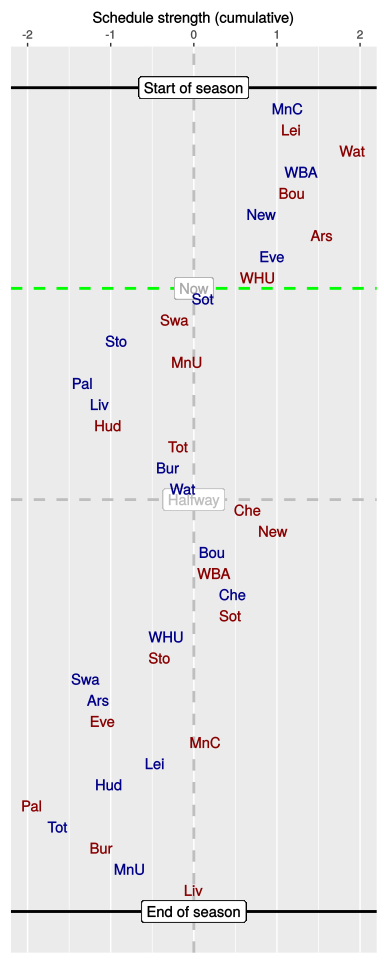

The file beside this chart, header and first rows:
, HA, vs, played, sched, cumulative
1, H, MnC, 1, 1.13, 1.13
2, A, Lei, 1, 0.04, 1.17
3, A, Wat, 1, 0.75, 1.91
4, H, WBA, 1, -0.62, 1.29
5, A, Bou, 1, -0.11, 1.18
6, H, New, 1, -0.37, 0.81
7, A, Ars, 1, 0.73, 1.54
8, H, Eve, 1, -0.6, 0.94
9, A, WHU, 1, -0.17, 0.77
10, H, Sot, 0, -0.66, 0.11
11, A, Swa, 0, -0.34, -0.23
12, H, Sto, 0, -0.7, -0.93
13, A, MnU, 0, 0.85, -0.08
14, H, Pal, 0, -1.26, -1.34
15, H, Liv, 0, 0.21, -1.13
16, A, Hud, 0, 0.1, -1.03
17, A, Tot, 0, 0.83, -0.19
18, H, Bur, 0, -0.11, -0.31
19, H, Wat, 0, 0.17, -0.13
20, A, Che, 0, 0.78, 0.65
21, A, New, 0, 0.3, 0.95
22, H, Bou, 0, -0.73, 0.22
23, A, WBA, 0, 0.02, 0.24
24, H, Che, 0, 0.23, 0.47
25, A, Sot, 0, -0.03, 0.44
26, H, WHU, 0, -0.77, -0.33
27, A, Sto, 0, -0.08, -0.41
28, H, Swa, 0, -0.89, -1.3
29, H, Ars, 0, 0.14, -1.15
30, A, Eve, 0, 0.05, -1.1
31, A, MnC, 0, 1.23, 0.14
32, H, Lei, 0, -0.61, -0.47
33, H, Hud, 0, -0.55, -1.02
34, A, Pal, 0, -0.93, -1.95
35, H, Tot, 0, 0.31, -1.64
36, A, Bur, 0, 0.53, -1.11
37, H, MnU, 0, 0.34, -0.77
38, A, Liv, 0, 0.77, 0
